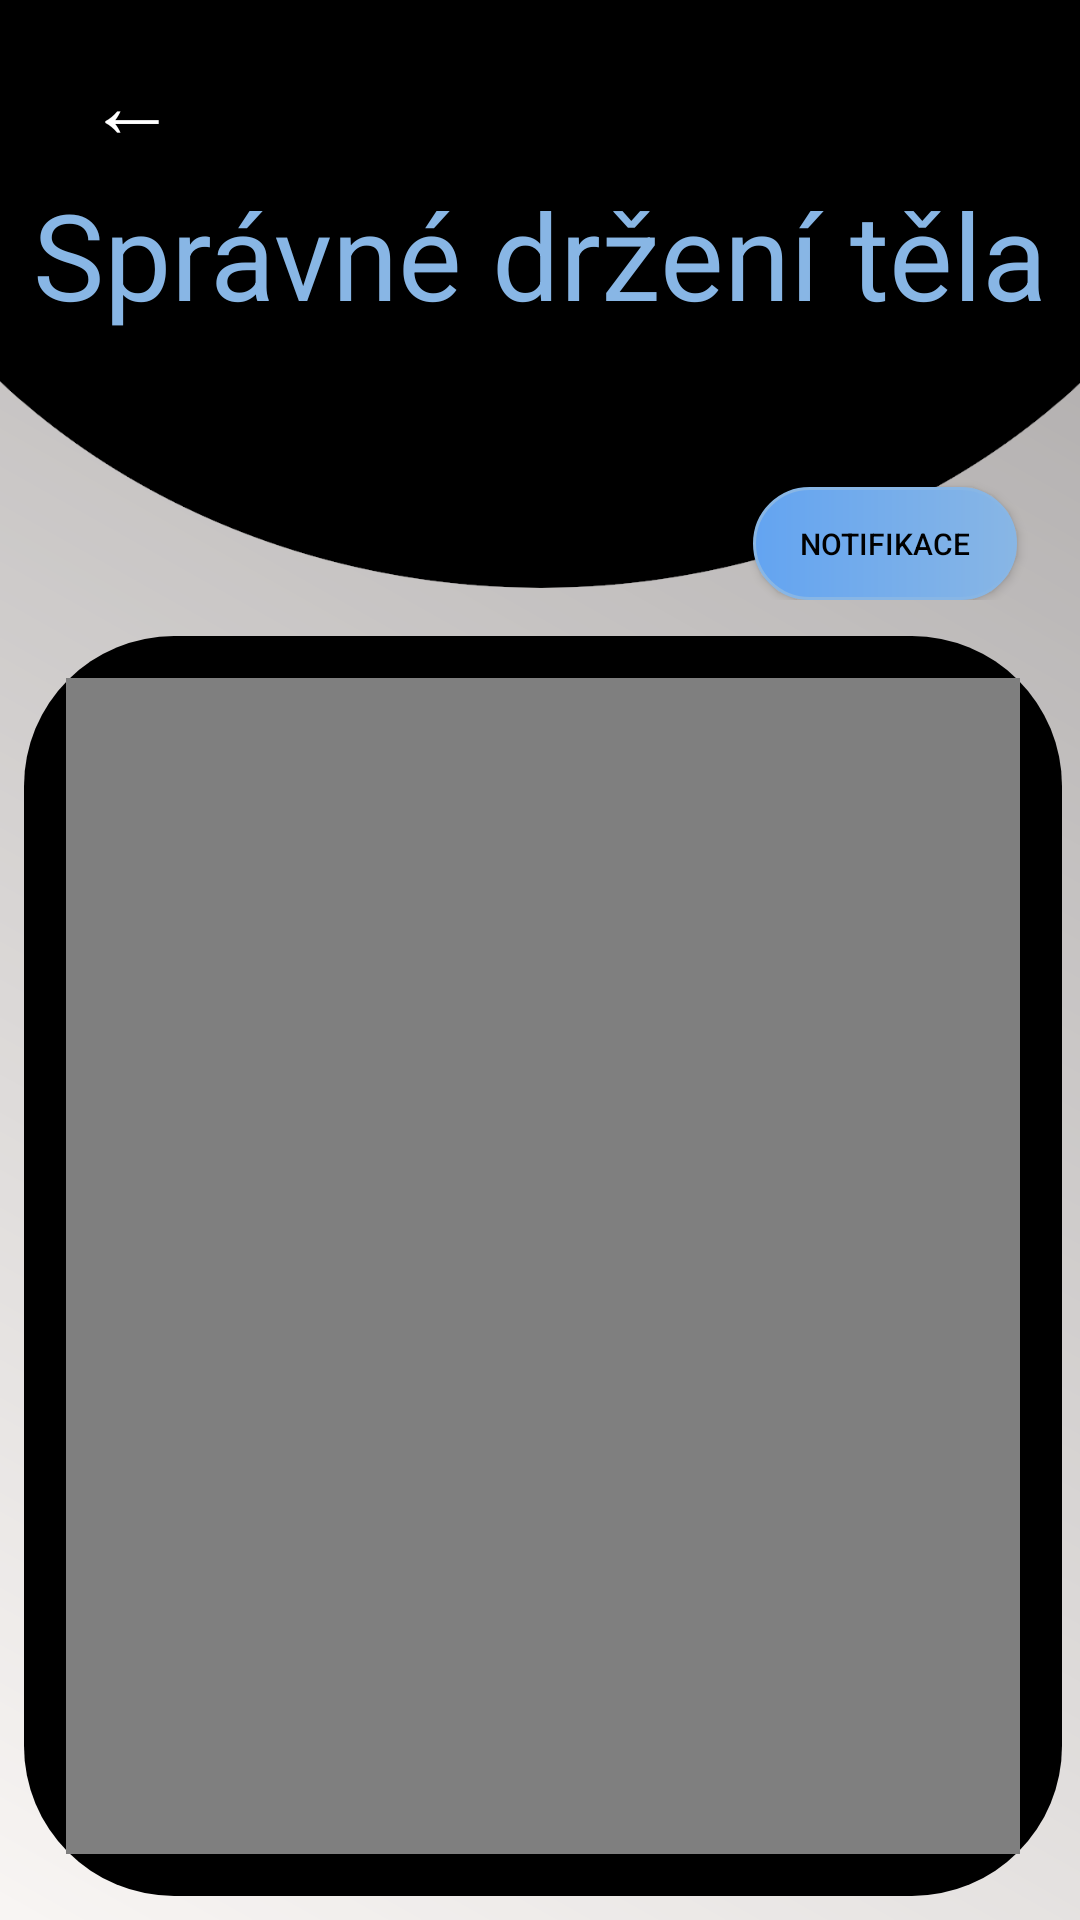

Write the Android layout XML for this screen, with the resource values it uses.
<!-- AndroidManifest.xml: application theme AppTheme -->
<!-- res/layout/activity_spravnedrzenitela.xml -->
<?xml version="1.0" encoding="utf-8"?>
<LinearLayout xmlns:android="http://schemas.android.com/apk/res/android"
    android:layout_width="match_parent"
    android:layout_height="match_parent"
    xmlns:app="http://schemas.android.com/apk/res-auto"
    android:orientation="vertical"
    android:background="@drawable/bgn_main_screen"
    android:id="@+id/outLinear">


    <LinearLayout xmlns:android="http://schemas.android.com/apk/res/android"
        android:id="@+id/inLinear2"
        android:layout_width="match_parent"
        android:layout_height="200dp"
        android:background="@drawable/bg_cviceni"
        android:orientation="vertical"

        >

        <Button
            android:id="@+id/previous"
            android:layout_marginTop="10dp"
            android:layout_width="wrap_content"
            android:layout_height="wrap_content"
            android:text="←"
            android:textSize="30dp"
            android:textColor="#FFFFFF"
            android:background="#000000"/>




        <RelativeLayout
            android:layout_width="match_parent"
            android:layout_height="wrap_content"
            android:layout_marginTop="0dp">


            <TextView
                android:layout_width="wrap_content"
                android:layout_height="wrap_content"
                android:layout_centerInParent="true"
                android:text="Správné držení těla"
                android:textColor="#88b6e5"
                android:textSize="40dp" />

        </RelativeLayout>

        <RelativeLayout
            android:layout_width="match_parent"
            android:layout_height="wrap_content"
            android:layout_marginTop="5dp">

            <Button
                android:id="@+id/kliknanotifik"
                android:layout_width="wrap_content"
                android:layout_height="wrap_content"
                android:layout_alignParentTop="true"
                android:layout_alignParentEnd="true"
                android:layout_alignParentRight="true"
                android:layout_marginTop="46dp"
                android:layout_marginEnd="21dp"
                android:layout_marginRight="21dp"
                android:background="@drawable/bgbtn_2"
                android:text="Notifikace"
                android:textColor="#000000"
                android:textSize="10dp" />
        </RelativeLayout>


    </LinearLayout>







    <GridLayout
        android:id="@+id/gridlayout2"
        android:layout_width="match_parent"
        android:layout_height="0dp"
        android:layout_marginBottom="8dp"
        android:layout_marginTop="12dp"
        android:layout_marginLeft="8dp"
        android:layout_marginRight="6dp"
        android:columnCount="2"
        android:rowCount="3"
        android:alignmentMode="alignMargins"
        android:columnOrderPreserved="false"
        android:layout_weight="8"
        android:padding="14dp"
        android:background="@drawable/bg_spravnedrzenitela">

        <VideoView
           android:layout_height="wrap_content"
            android:layout_width="match_parent"
            android:id="@+id/videoview"
            />











    </GridLayout>






    //











</LinearLayout>
<!-- resources referenced by this layout -->
<resources>
  <!-- drawable bg_cviceni: png bitmap (drawable, 14120 bytes) -->
  <!-- drawable bg_spravnedrzenitela (drawable) -->
  <?xml version="1.0" encoding="utf-8"?>
  <shape xmlns:android="http://schemas.android.com/apk/res/android">
  
  
      <corners
          android:radius="50dp"
          />
  
      <gradient android:startColor="#000000"
          android:endColor="#000000"
          android:angle="45"
          />
  </shape>
  <!-- drawable bgbtn_2 (drawable) -->
  <?xml version="1.0" encoding="utf-8"?>
  <shape xmlns:android="http://schemas.android.com/apk/res/android">
  
      <stroke android:color="@color/colorAccent" android:width="1dp"></stroke>
  <corners
      android:radius="50dp"
  
      />
  
  <gradient android:startColor="#63A4F1"
      android:endColor="#88b6e5"
  
  
      />
  </shape>
  <!-- drawable bgn_main_screen (drawable) -->
  <?xml version="1.0" encoding="utf-8"?>
  <shape xmlns:android="http://schemas.android.com/apk/res/android">
  
      <solid
          android:color="#99141417"
          />
  
  
      <gradient android:startColor="#F7F2EF "
          android:endColor="#726D6D"
          android:angle="45"/>
  </shape>
  <style name="AppTheme" parent="Theme.AppCompat.Light.NoActionBar">
          
          <item name="colorPrimary">@color/colorPrimary</item>
          <item name="colorPrimaryDark">@color/colorPrimaryDark</item>
          <item name="colorAccent">@color/colorAccent</item>
          <item name="android:windowActivityTransitions">true</item>
      </style>
  <color name="colorAccent">#88b6e5</color>
  <color name="colorPrimary">#0f0f0f</color>
  <color name="colorPrimaryDark">#0f0f0f</color>
</resources>
